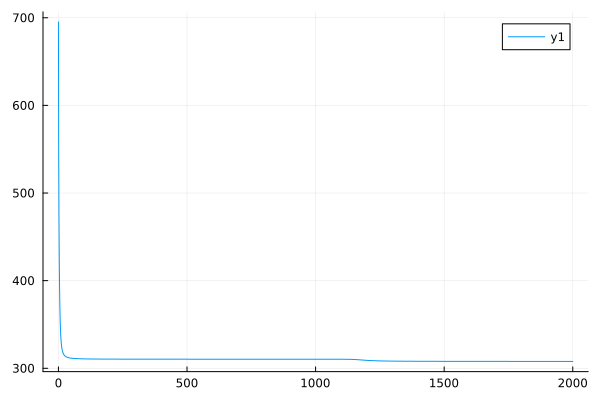

The table this chart was drawn from, first rows:
0	695.170955900725
1	546.2
2	477
3	433.2
4	402.6
5	380.5
6	364.4
7	352.6
8	343.9
9	337.4
10	332.6
11	328.9
12	326
13	323.7
14	321.9
15	320.5
16	319.3
17	318.3
18	317.5
19	316.8
20	316.2
21	315.7
22	315.2
23	314.9
24	314.5
25	314.2
26	314
27	313.7
28	313.5
29	313.3
30	313.1
31	313
32	312.8
33	312.7
34	312.6
35	312.5
36	312.4
37	312.3
38	312.2
39	312.1
40	312.1
41	312
42	311.9
43	311.9
44	311.8
45	311.8
46	311.7
47	311.7
48	311.6
49	311.6
50	311.5
51	311.5
52	311.5
53	311.4
54	311.4
55	311.4
56	311.4
57	311.3
58	311.3
59	311.3
60	311.3
... 1,940 more rows
